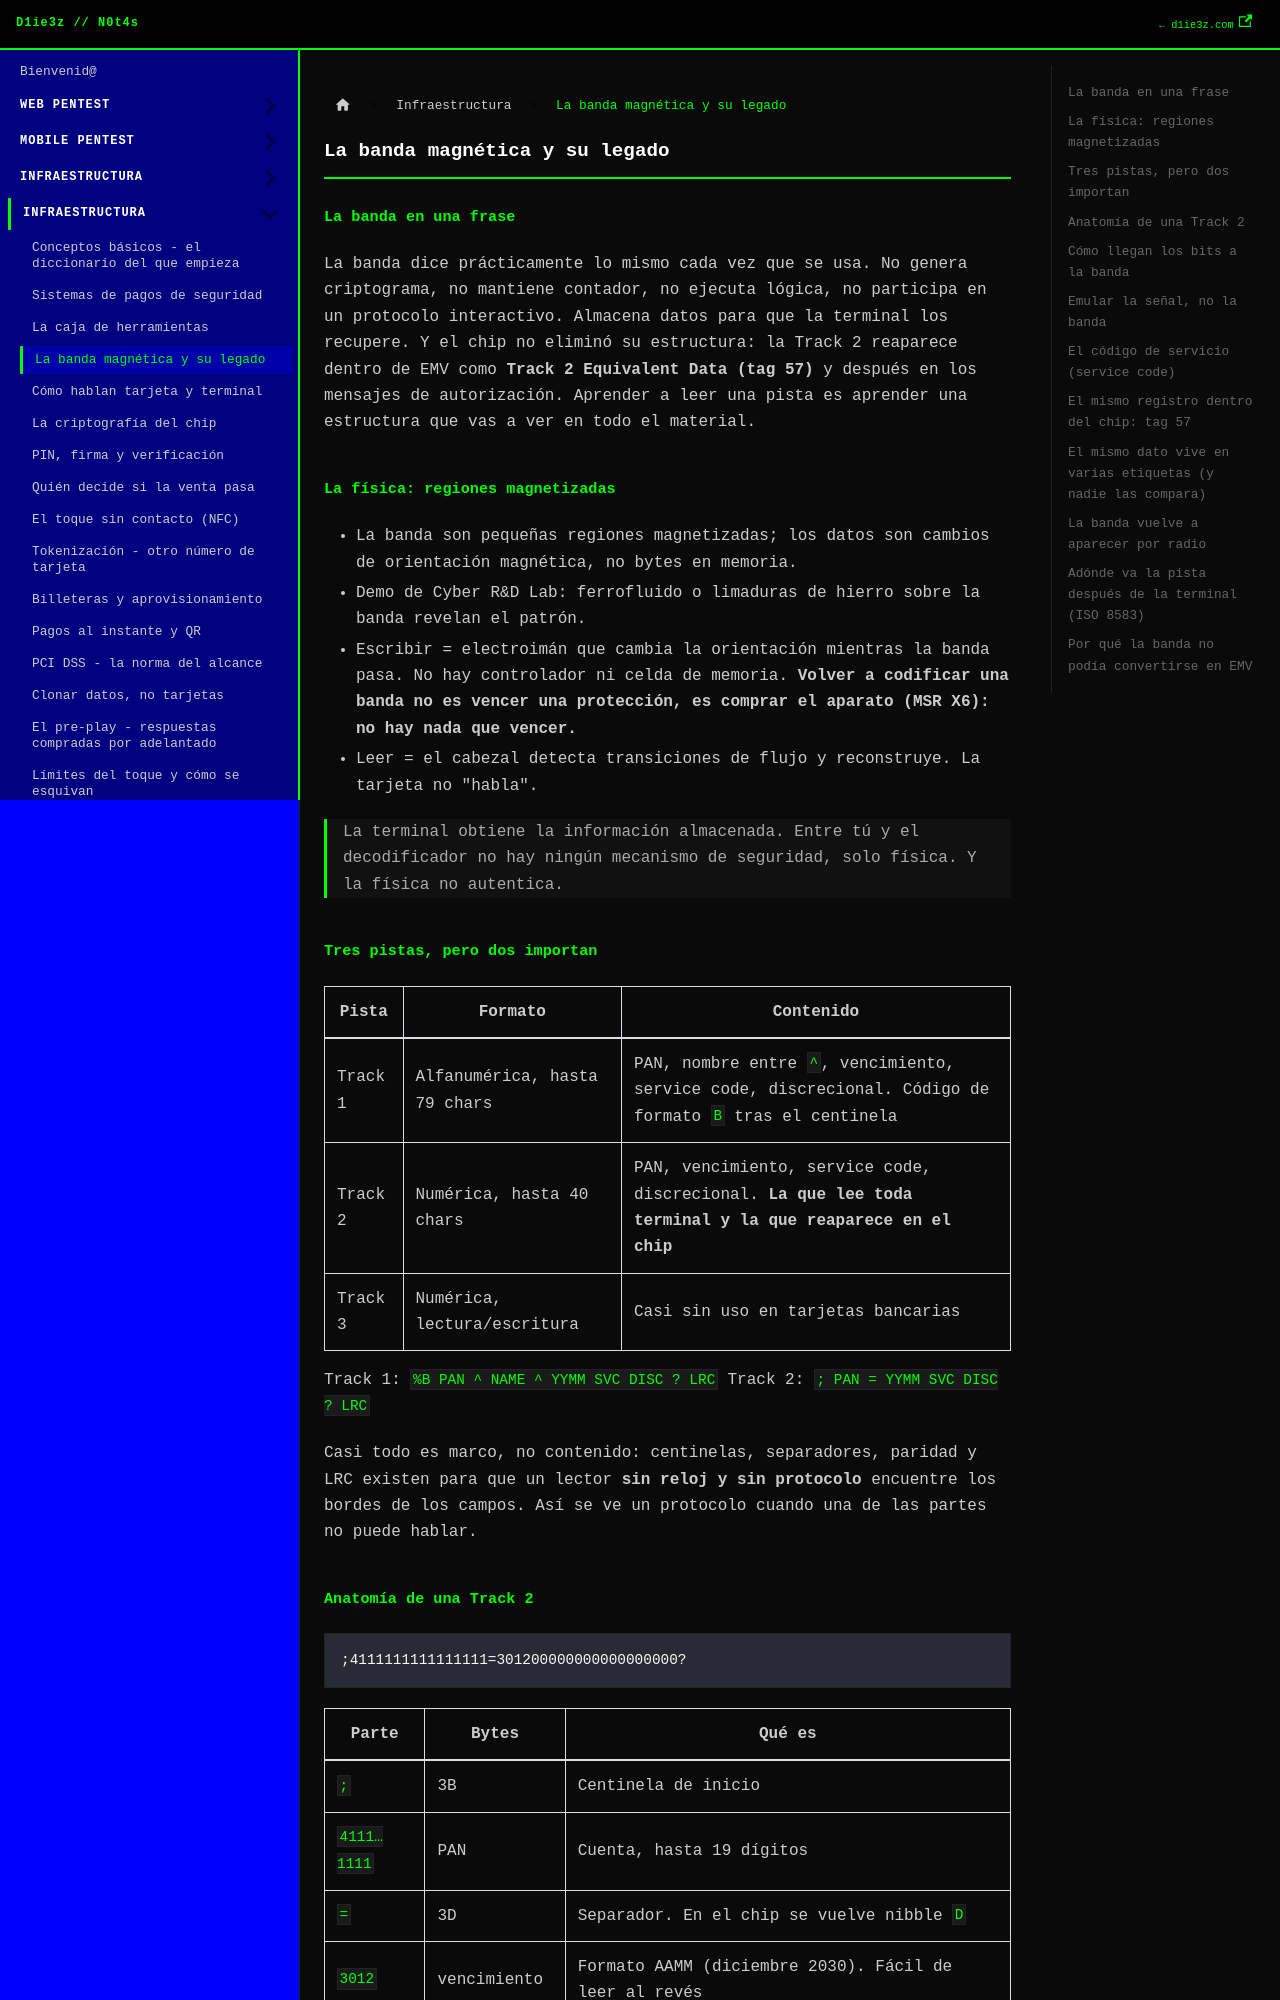

repository: D1ie3z/notes · page: payments/3 La banda magnética y su legado.html · generator: docusaurus

---
title: La banda magnética y su legado
sidebar_position: 3
---

## La banda en una frase

La banda dice prácticamente lo mismo cada vez que se usa. No genera criptograma, no mantiene contador, no ejecuta lógica, no participa en un protocolo interactivo. Almacena datos para que la terminal los recupere. Y el chip no eliminó su estructura: la Track 2 reaparece dentro de EMV como **Track 2 Equivalent Data (tag 57)** y después en los mensajes de autorización. Aprender a leer una pista es aprender una estructura que vas a ver en todo el material.

## La física: regiones magnetizadas

- La banda son pequeñas regiones magnetizadas; los datos son cambios de orientación magnética, no bytes en memoria.
- Demo de Cyber R&D Lab: ferrofluido o limaduras de hierro sobre la banda revelan el patrón.
- Escribir = electroimán que cambia la orientación mientras la banda pasa. No hay controlador ni celda de memoria. **Volver a codificar una banda no es vencer una protección, es comprar el aparato (MSR X6): no hay nada que vencer.**
- Leer = el cabezal detecta transiciones de flujo y reconstruye. La tarjeta no "habla".

> La terminal obtiene la información almacenada. Entre tú y el decodificador no hay ningún mecanismo de seguridad, solo física. Y la física no autentica.

## Tres pistas, pero dos importan

| Pista | Formato | Contenido |
|---|---|---|
| Track 1 | Alfanumérica, hasta 79 chars | PAN, nombre entre `^`, vencimiento, service code, discrecional. Código de formato `B` tras el centinela |
| Track 2 | Numérica, hasta 40 chars | PAN, vencimiento, service code, discrecional. **La que lee toda terminal y la que reaparece en el chip** |
| Track 3 | Numérica, lectura/escritura | Casi sin uso en tarjetas bancarias |

Track 1: `%B PAN ^ NAME ^ YYMM SVC DISC ? LRC`
Track 2: `; PAN = YYMM SVC DISC ? LRC`

Casi todo es marco, no contenido: centinelas, separadores, paridad y LRC existen para que un lector **sin reloj y sin protocolo** encuentre los bordes de los campos. Así se ve un protocolo cuando una de las partes no puede hablar.

## Anatomía de una Track 2

```
;4111111111111111=301200000000000000000?
```

| Parte | Bytes | Qué es |
|---|---|---|
| `;` | 3B | Centinela de inicio |
| `4111…1111` | PAN | Cuenta, hasta 19 dígitos |
| `=` | 3D | Separador. En el chip se vuelve nibble `D` |
| `3012` | vencimiento | Formato AAMM (diciembre 2030). Fácil de leer al revés |
| `000` | service code | 3 dígitos |
| `0…0` | discrecional | Depende del emisor |
| `?` | 3F | Centinela final; luego LRC |

> Paridad y LRC detectan errores accidentales de lectura, no demuestran quién creó los datos. Si modificas un campo y recalculas el checksum, la estructura es perfectamente válida. Un checksum dice que es consistente, no que es legítima.
